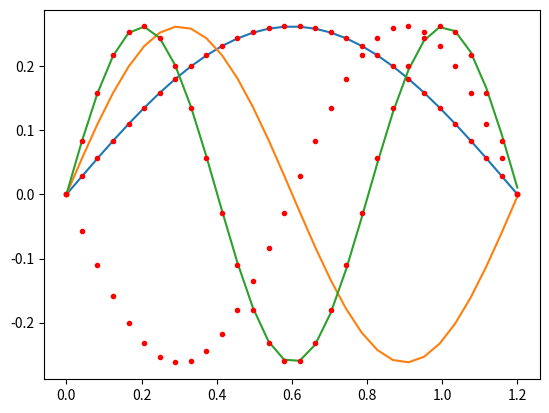

This figure's Python source:
# -*- coding: utf-8 -*-
"""
Created on Wed Jan 23 11:13:18 2019

[redacted]
"""

import numpy as np
import scipy.linalg as la
import matplotlib.pyplot as plt

#we wish to solve the equation g''(x) = (-mu(x) * omega**2 / T) * g(x) as an eigenvalue problem
# we will solve it in the form A g = lambda B g, where A is a matrix describing the linear operation (the second derivative) acting on g in the lhs of the equation, lambda is the eigenvalues, and B is an identity matrix with the endpoints made to be zero so that we are solving a generalized eigenvalue problem.

#some constants
mu = 0.003
T = 127

# two boundary conditions
a = 0 #far left x coordinate of boundary condition for g(x); g(a) = 0
L = 1.2 #far right x coordinate of boundary condition for g(x); g(L) = 0

N = 30 #number of grid points we wish to use
x,h = np.linspace(a,L,N,retstep = True)


#now we'll define the A and B matrices
A = np.zeros((N,N))
A[0,0] = 1
A[-1,-1] = 1
for n in range(1,N-1):
    A[n,n-1] = h**(-2)
    A[n,n] = -2 * h**(-2)
    A[n,n+1] = h**(-2)
B = np.identity(N)
B[0,0] = 0
B[-1,-1] = 0

#now we will find the eigenvalues and vectors of this problem
vals, vecs = la.eig(A,B)

#because lambda = (-mu * omega**2 / T), we can find omega (the eigenfrequencies)
omega = np.sqrt(-T * np.real(vals) / mu)

# now we'll sort the eigenvalues and eigenvectors
ind = np.argsort(omega)
omega=omega[ind]
vecs = vecs[:,ind]

#now we'll compare the exact analytical solutions and our eigenvectors and compare their graphs
g01 = np.amax(vecs[:,0])
gexact1 = g01 * np.sin(omega[0] * x * np.sqrt(mu / T))

g02 = np.amax(vecs[:,1])
gexact2 = g01 * np.sin(omega[1] * x * np.sqrt(mu / T))

g03 = np.amax(vecs[:,2])
gexact3 = g01 * np.sin(omega[2] * x * np.sqrt(mu / T))

plt.figure()
plt.plot(x,gexact1,x,vecs[:,0],'r.')
plt.plot(x,gexact2,x,vecs[:,1],'r.')
plt.plot(x,gexact3,x,vecs[:,2],'r.')
plt.show()

#and finally we'll compare our omega approximations and the exact values
omegaexact1 = 1 * (np.pi / L) * np.sqrt(T / mu)
omegaexact2 = 2 * (np.pi / L) * np.sqrt(T / mu)
omegaexact3 = 3 * (np.pi / L) * np.sqrt(T / mu)


